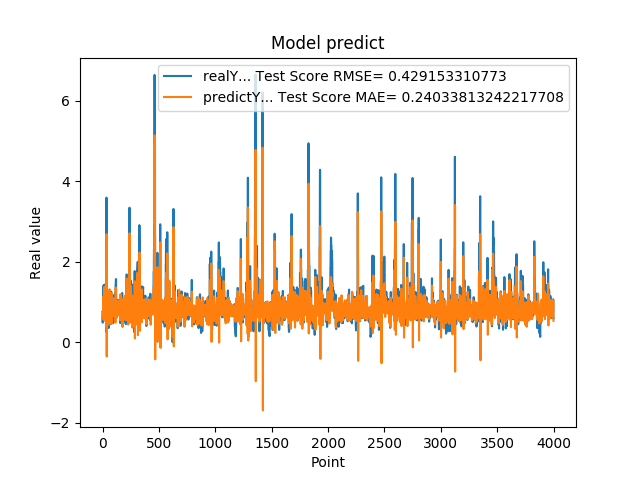

Values plotted in this chart, from the file beside it:
7.216640114779999671e-01, 7.661284498773296425e-01
4.849449992179999946e-01, 7.715282096292036540e-01
4.849449992179999946e-01, 5.852276213084931511e-01
6.598609685899999855e-01, 6.760048217110345981e-01
6.598609685899999855e-01, 8.131108012411014663e-01
6.598609685899999855e-01, 7.444129450171860229e-01
1.064264059070000101e+00, 7.444129450171860229e-01
1.064264059070000101e+00, 1.063184321446672298e+00
1.405602574350000022e+00, 9.066784084344169381e-01
1.405602574350000022e+00, 1.143492291552718809e+00
1.405602574350000022e+00, 9.870370292876046170e-01
8.296080231669999971e-01, 9.870370292876046170e-01
8.296080231669999971e-01, 5.641255862313242497e-01
5.991539955139999485e-01, 8.118705133668620011e-01
5.991539955139999485e-01, 6.311354601999102920e-01
5.991539955139999485e-01, 7.205452833648801070e-01
1.428635239600000162e+00, 7.205452833648801070e-01
1.428635239600000162e+00, 1.372124967969674980e+00
8.065109848980001050e-01, 9.958264655240788299e-01
8.065109848980001050e-01, 5.366680544612739689e-01
8.123859763150000912e-01, 8.026290613950014530e-01
6.876540184020000224e-01, 8.072759853574833500e-01
6.876540184020000224e-01, 7.067379904152089054e-01
5.833169817919999778e-01, 7.553851137434739460e-01
5.833169817919999778e-01, 6.739477451140922781e-01
5.833169817919999778e-01, 7.143408512066098393e-01
5.949760079379999844e-01, 7.143408512066098393e-01
5.949760079379999844e-01, 7.234402413691012335e-01
7.861356735230000670e-01, 7.189075978653215460e-01
7.861356735230000670e-01, 8.693760788834952180e-01
7.907977104189999329e-01, 7.944930252343581634e-01
2.572369873520000128e-01, 7.981755897541794598e-01
2.572369873520000128e-01, 3.902199171187116233e-01
1.794924020770000128e+00, 5.885856269149966069e-01
1.794924020770000128e+00, 1.817326297621480347e+00
3.589848041530000256e+00, 1.138973853180044848e+00
8.961080312729998720e-01, 2.684681250351567794e+00
8.961080312729998720e-01, -3.569501095728367379e-01
7.979059815410000089e-01, 8.385878767634629138e-01
8.023769855500000325e-01, 7.605598641170108198e-01
8.023769855500000325e-01, 8.027254604632290125e-01
5.662040114399999879e-01, 8.009770754167321316e-01
5.662040114399999879e-01, 6.163253732915083827e-01
5.163450241089999615e-01, 7.076467649774536017e-01
5.163450241089999615e-01, 6.689333993518264965e-01
5.163450241089999615e-01, 6.882037223024544126e-01
6.402639746670000243e-01, 6.882037223024544126e-01
6.402639746670000243e-01, 7.852000421760868543e-01
8.763459920880000142e-01, 7.366934463580433468e-01
8.763459920880000142e-01, 9.229155668858299855e-01
8.871459960940000222e-01, 8.306312951782538478e-01
8.570416569709999877e-01, 8.392143360966589638e-01
8.570416569709999877e-01, 8.110398869778954190e-01
3.526079952719999855e-01, 8.228727288140575968e-01
3.526079952719999855e-01, 4.343923109916452696e-01
3.526079952719999855e-01, 6.249775663121586167e-01
6.394290328030000081e-01, 6.249775663121586167e-01
6.394290328030000081e-01, 8.503617279656850991e-01
4.273239970209999905e-01, 7.363648644566210821e-01
4.273239970209999905e-01, 5.728047797327668889e-01
4.273239970209999905e-01, 6.537106929313134529e-01
... 3,939 more rows
